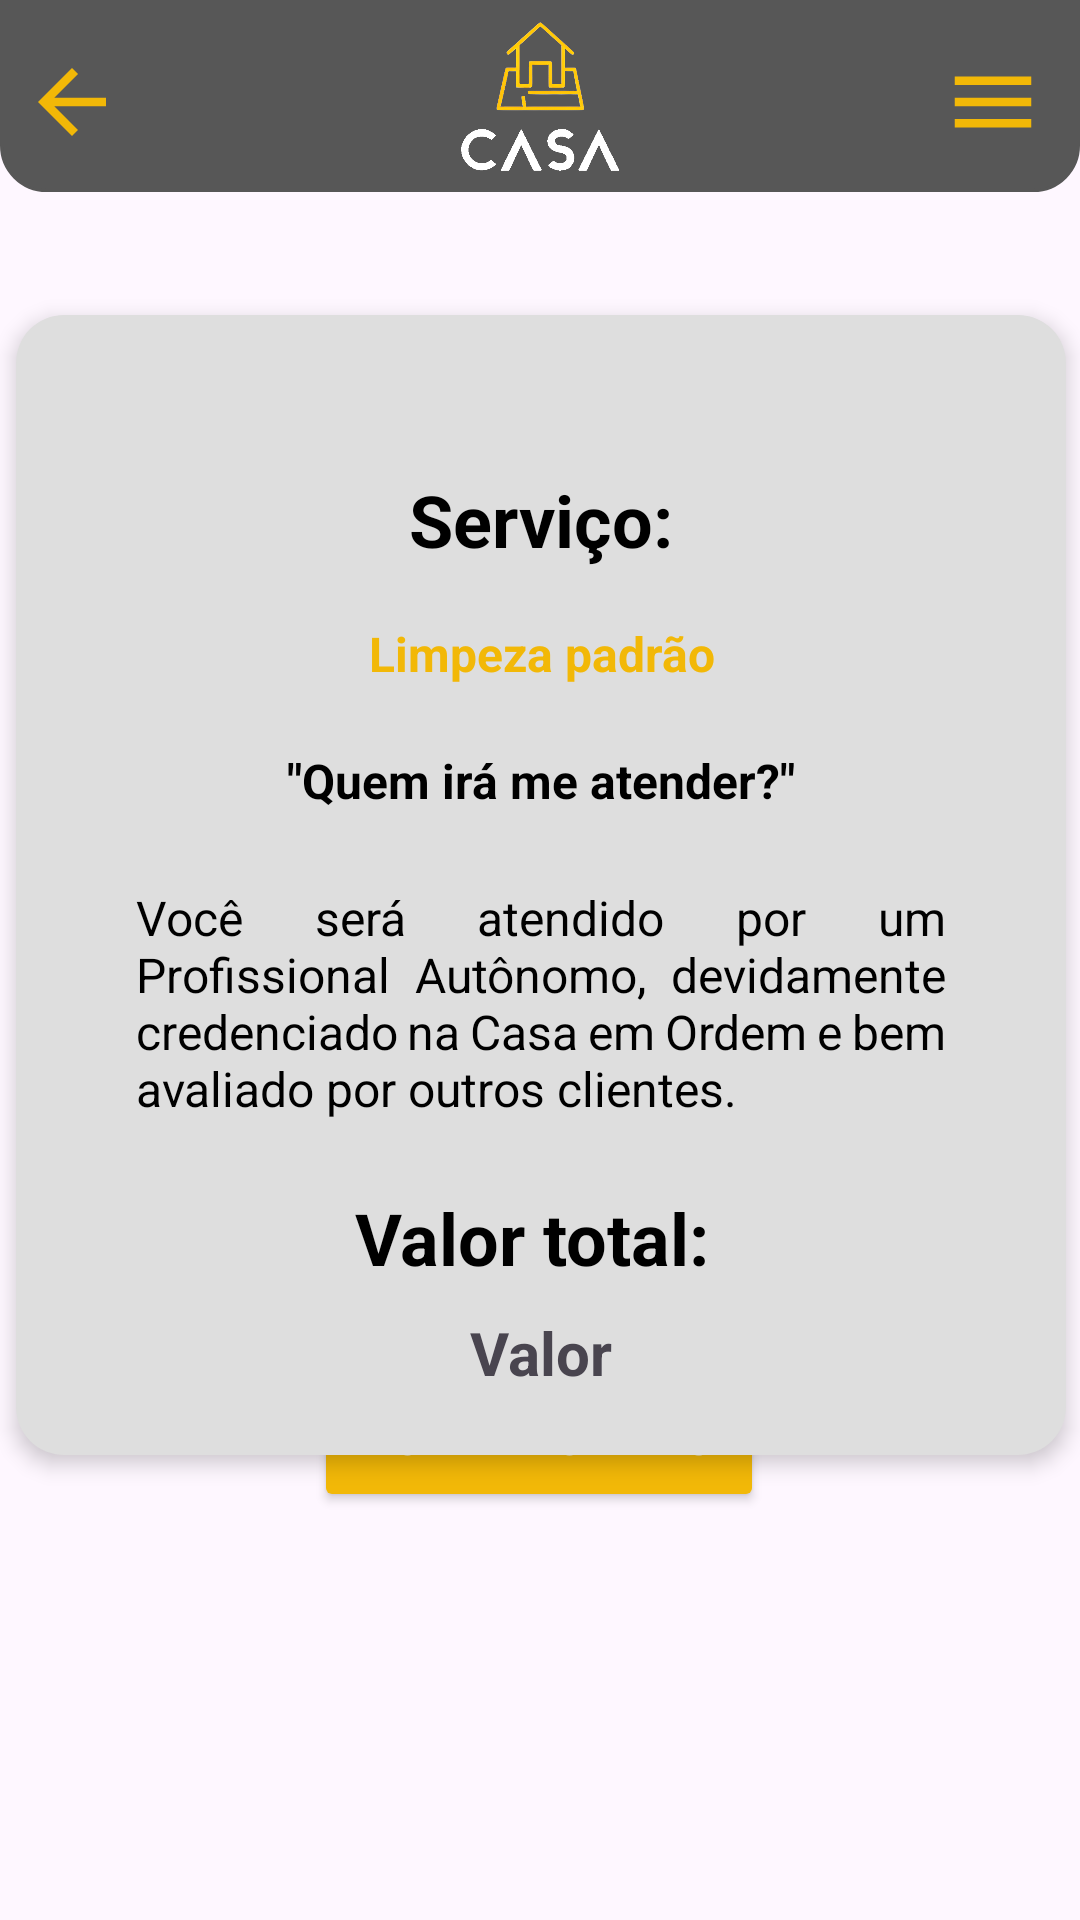

Reconstruct the res/layout file that produces this screen, plus the resources it refers to.
<!-- AndroidManifest.xml: application theme Theme.CasaEmOrdem -->
<!-- res/layout/activity_confirmacao_pedido.xml -->
<?xml version="1.0" encoding="utf-8"?>
<androidx.constraintlayout.widget.ConstraintLayout xmlns:android="http://schemas.android.com/apk/res/android"
    xmlns:app="http://schemas.android.com/apk/res-auto"
    xmlns:tools="http://schemas.android.com/tools"
    android:id="@+id/main"
    android:layout_width="match_parent"
    android:layout_height="match_parent"
    tools:context=".ConfirmacaoPedidoActivity">

    <include
        android:id="@+id/include"
        layout="@layout/toolbar"
        android:layout_width="match_parent"
        android:layout_height="wrap_content" />

    <ImageView
        android:id="@+id/imageView3"
        android:layout_width="70dp"
        android:layout_height="58dp"
        android:layout_marginTop="112dp"
        app:layout_constraintEnd_toEndOf="parent"
        app:layout_constraintHorizontal_bias="0.5"
        app:layout_constraintStart_toStartOf="parent"
        app:layout_constraintTop_toTopOf="parent"
        app:srcCompat="@drawable/baseline_check_circle_24" />

    <TextView
        android:id="@+id/txtConfirmacaoPedido"
        android:layout_width="wrap_content"
        android:layout_height="wrap_content"
        android:layout_marginTop="23dp"
        android:layout_marginBottom="679dp"
        android:text="Pedido realizado com sucesso!"
        android:textColor="#000000"
        android:textSize="16sp"
        app:layout_constraintBottom_toBottomOf="parent"
        app:layout_constraintEnd_toEndOf="parent"
        app:layout_constraintHorizontal_bias="0.5"
        app:layout_constraintStart_toStartOf="parent"
        app:layout_constraintTop_toBottomOf="@+id/imageView3" />


    <androidx.constraintlayout.widget.ConstraintLayout
        android:layout_width="350dp"
        android:layout_height="380dp"
        android:layout_gravity="center"
        android:layout_margin="16dp"
        android:layout_marginTop="33dp"
        android:background="@drawable/borda_conteiner_constraint_layout"
        android:elevation="4dp"
        android:padding="16dp"
        app:layout_constraintBottom_toBottomOf="parent"
        app:layout_constraintEnd_toEndOf="parent"
        app:layout_constraintHorizontal_bias="0.491"
        app:layout_constraintStart_toStartOf="parent"
        app:layout_constraintTop_toBottomOf="@+id/txtConfirmacaoPedido"
        app:layout_constraintVertical_bias="0.143">

        <TextView
            android:id="@+id/txtServico"
            android:layout_width="wrap_content"
            android:layout_height="wrap_content"
            android:layout_marginTop="36dp"
            android:text="Serviço:"
            android:textColor="#000000"
            android:textSize="24sp"
            android:textStyle="bold"
            app:layout_constraintEnd_toEndOf="parent"
            app:layout_constraintHorizontal_bias="0.5"
            app:layout_constraintStart_toStartOf="parent"
            app:layout_constraintTop_toTopOf="parent" />

        <TextView
            android:id="@+id/textView4"
            android:layout_width="wrap_content"
            android:layout_height="wrap_content"
            android:layout_marginTop="20dp"
            android:layout_marginBottom="23dp"
            android:text="Limpeza padrão"
            android:textColor="#F2B807"
            android:textSize="16sp"
            android:textStyle="bold"
            app:layout_constraintBottom_toTopOf="@+id/txtPergunta"
            app:layout_constraintEnd_toEndOf="parent"
            app:layout_constraintHorizontal_bias="0.502"
            app:layout_constraintStart_toStartOf="parent"
            app:layout_constraintTop_toBottomOf="@+id/txtServico" />

        <TextView
            android:id="@+id/txtPergunta"
            android:layout_width="wrap_content"
            android:layout_height="wrap_content"
            android:layout_marginTop="60dp"
            android:text="&quot;Quem irá me atender?&quot;"
            android:textColor="#000000"
            android:textSize="16sp"
            android:textStyle="bold"
            app:layout_constraintEnd_toEndOf="parent"
            app:layout_constraintHorizontal_bias="0.5"
            app:layout_constraintStart_toStartOf="parent"
            app:layout_constraintTop_toBottomOf="@id/txtServico" />

        <TextView
            android:id="@+id/txtDetalhes"
            android:layout_width="270dp"
            android:layout_height="89dp"
            android:layout_marginTop="24dp"
            android:justificationMode="inter_word"
            android:text="Você será atendido por um Profissional Autônomo, devidamente credenciado na Casa em Ordem e bem avaliado por outros clientes."
            android:textAlignment="textStart"
            android:textColor="#000000"
            android:textSize="16sp"
            app:layout_constraintEnd_toEndOf="parent"
            app:layout_constraintStart_toStartOf="parent"
            app:layout_constraintTop_toBottomOf="@id/txtPergunta" />

        <TextView
            android:id="@+id/txtValor"
            android:layout_width="wrap_content"
            android:layout_height="wrap_content"
            android:layout_marginTop="20dp"
            android:layout_marginBottom="48dp"
            android:text="Valor total: "
            android:textColor="#000000"
            android:textSize="24sp"
            android:textStyle="bold"
            app:layout_constraintBottom_toBottomOf="parent"
            app:layout_constraintEnd_toEndOf="parent"
            app:layout_constraintHorizontal_bias="0.5"
            app:layout_constraintStart_toStartOf="parent"
            app:layout_constraintTop_toBottomOf="@id/txtDetalhes" />

        <TextView
            android:id="@+id/textExibirValorServico"
            android:layout_width="wrap_content"
            android:layout_height="wrap_content"
            android:layout_marginTop="16dp"
            android:layout_marginBottom="12dp"
            android:text="Valor"
            android:textSize="20sp"
            android:textStyle="bold"
            app:layout_constraintBottom_toBottomOf="parent"
            app:layout_constraintEnd_toEndOf="parent"
            app:layout_constraintHorizontal_bias="0.5"
            app:layout_constraintStart_toStartOf="parent"
            app:layout_constraintTop_toBottomOf="@+id/txtValor" />


    </androidx.constraintlayout.widget.ConstraintLayout>

    <Button
        android:id="@+id/idBtnFimCiclo"
        android:layout_width="150dp"
        android:layout_height="49dp"
        android:layout_marginBottom="136dp"
        android:backgroundTint="#F2B807"
        android:onClick="PaginaInicial"
        android:text="Voltar ao menu"
        android:textColor="#f2f2f2"
        app:layout_constraintBottom_toBottomOf="parent"
        app:layout_constraintEnd_toEndOf="parent"
        app:layout_constraintHorizontal_bias="0.498"
        app:layout_constraintStart_toStartOf="parent" />


</androidx.constraintlayout.widget.ConstraintLayout>
<!-- res/layout/toolbar.xml (included above) -->
<?xml version="1.0" encoding="utf-8"?>
<RelativeLayout xmlns:android="http://schemas.android.com/apk/res/android"
    xmlns:app="http://schemas.android.com/apk/res-auto"
    android:layout_width="match_parent"
    android:layout_height="wrap_content"
    xmlns:tools="http://schemas.android.com/tools"
    android:backgroundTint="@color/cinzaPadrao"
    android:background="@drawable/inferior_arredondada"
    android:padding="7dp"
    tools:context=".backToolbar">

    <ImageView
        android:id="@+id/icone_voltar"
        android:layout_width="wrap_content"
        android:layout_height="wrap_content"
        android:layout_marginTop="10dp"
        android:src="@drawable/baseline_arrow_back_24"
        android:onClick="RetornarPaginaInicial"/>

    <ImageView
        android:id="@+id/icone_logo"
        android:layout_width="70dp"
        android:layout_height="50dp"
        android:layout_centerHorizontal="true"
        app:srcCompat="@drawable/casa_em_ordem_logo_photoroom_branco_superior"
        android:onClick="RetornarPaginaInicial"/>

    <ImageView
        android:id="@+id/icone_menu"
        android:layout_width="wrap_content"
        android:layout_height="wrap_content"
        android:layout_alignParentEnd="true"
        android:layout_marginTop="10dp"
        android:layout_marginEnd="5dp"
        android:src="@drawable/baseline_menu_24" />


</RelativeLayout>
<!-- resources referenced by this layout -->
<resources>
  <color name="cinzaPadrao">#575757</color>
  <!-- drawable baseline_arrow_back_24 (drawable) -->
  <vector xmlns:android="http://schemas.android.com/apk/res/android" android:autoMirrored="true" android:height="34dp" android:tint="#F2B807" android:viewportHeight="24" android:viewportWidth="24" android:width="34dp">
        
      <path android:fillColor="@android:color/white" android:pathData="M20,11H7.83l5.59,-5.59L12,4l-8,8 8,8 1.41,-1.41L7.83,13H20v-2z"/>
      
  </vector>
  <!-- drawable baseline_check_circle_24 (drawable) -->
  <vector xmlns:android="http://schemas.android.com/apk/res/android" android:height="24dp" android:tint="#F2B807" android:viewportHeight="24" android:viewportWidth="24" android:width="24dp">
        
      <path android:fillColor="@android:color/white" android:pathData="M12,2C6.48,2 2,6.48 2,12s4.48,10 10,10 10,-4.48 10,-10S17.52,2 12,2zM10,17l-5,-5 1.41,-1.41L10,14.17l7.59,-7.59L19,8l-9,9z"/>
      
  </vector>
  <!-- drawable baseline_menu_24 (drawable) -->
  <vector xmlns:android="http://schemas.android.com/apk/res/android" android:height="34dp" android:tint="#F2B807" android:viewportHeight="24" android:viewportWidth="24" android:width="34dp">
        
      <path android:fillColor="@android:color/white" android:pathData="M3,18h18v-2L3,16v2zM3,13h18v-2L3,11v2zM3,6v2h18L21,6L3,6z"/>
      
  </vector>
  <!-- drawable borda_conteiner_constraint_layout (drawable) -->
  <?xml version="1.0" encoding="utf-8"?>
  <shape xmlns:android="http://schemas.android.com/apk/res/android">
      <solid android:color="#DEDEDE"/> 
      <corners android:radius="16dp"/> 
  </shape>
  <!-- drawable casa_em_ordem_logo_photoroom_branco_superior: png bitmap (drawable, 57701 bytes) -->
  <!-- drawable inferior_arredondada (drawable) -->
  <?xml version="1.0" encoding="utf-8"?>
  <shape xmlns:android="http://schemas.android.com/apk/res/android">
      <solid android:color="#DEDEDE"/>
  
      <corners
          android:topLeftRadius="0dp"
          android:topRightRadius="0dp"
          android:bottomLeftRadius="15dp"
          android:bottomRightRadius="15dp"
          />
  
      <stroke
          android:width="1dp"/>
  </shape>
  <style name="Theme.CasaEmOrdem" parent="Base.Theme.CasaEmOrdem" />
  <style name="Base.Theme.CasaEmOrdem" parent="Theme.Material3.DayNight.NoActionBar">
          <item name="android:statusBarColor">@color/cinzaPadrao</item>
          
          
      </style>
</resources>
